Image classification data set "AFQC" (mustafa20999/AFQC on GitHub). Class labels (2): apple fresh, apple rotten.

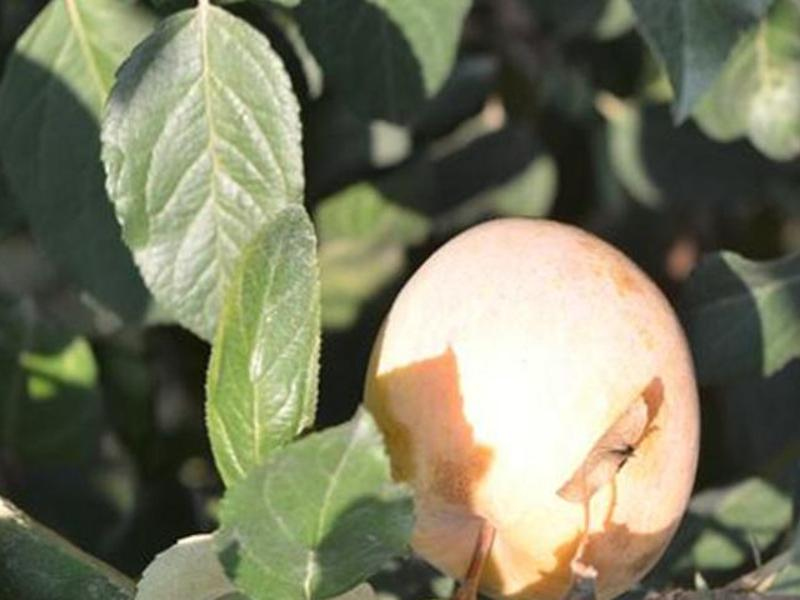
Label: apple fresh

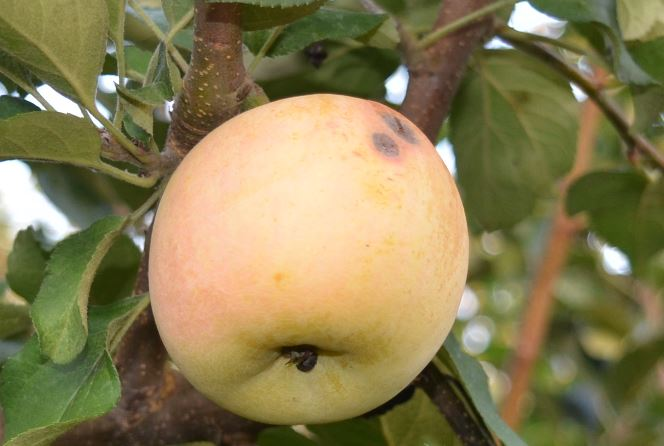
Label: apple rotten

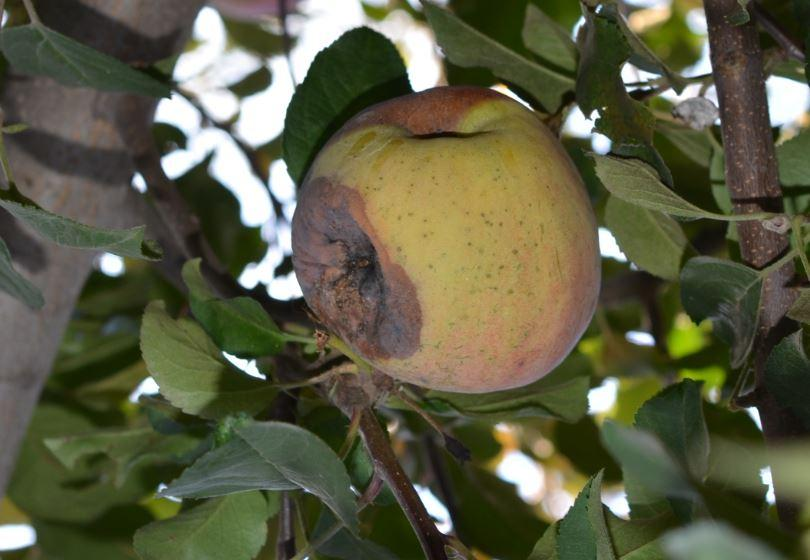
Label: apple rotten

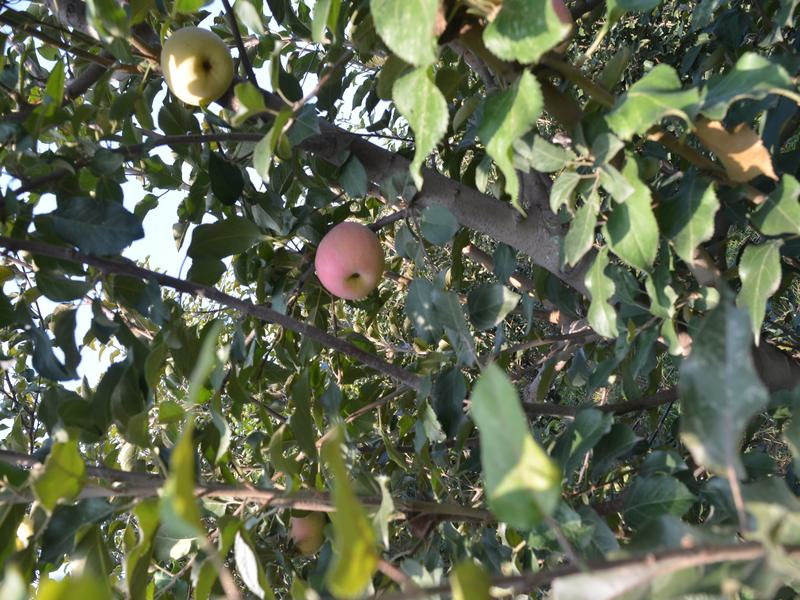
Label: apple fresh

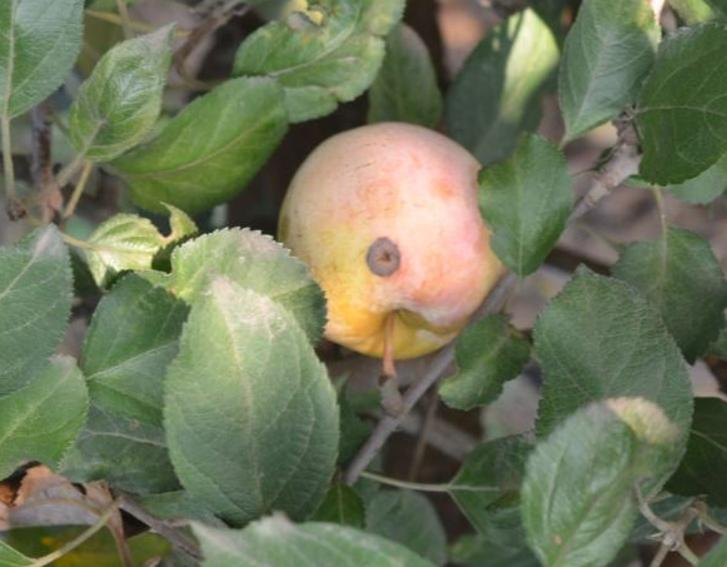
Label: apple rotten

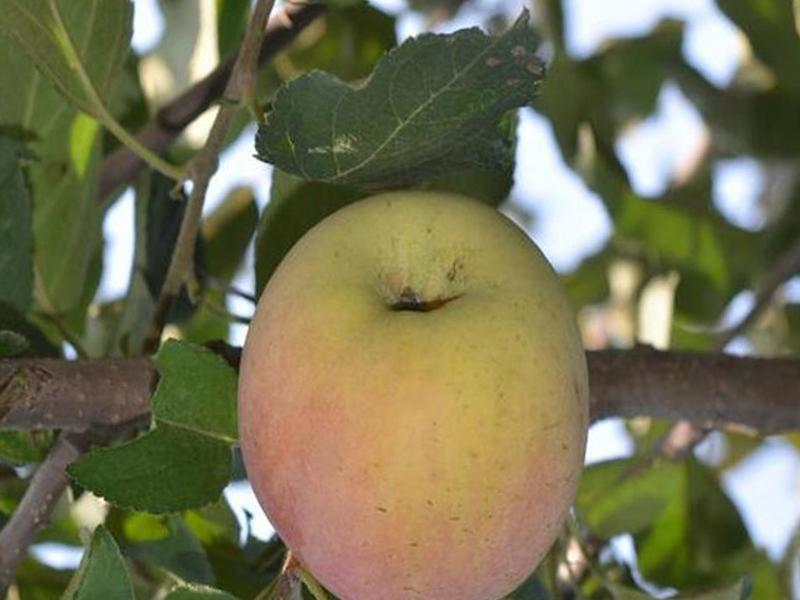
Label: apple fresh
